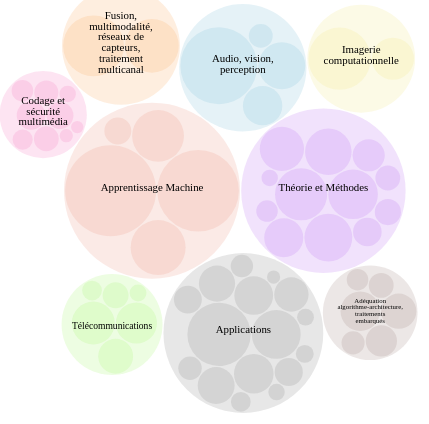
D3 v5 page, settled after 360 driven frames (6 s of simulated time); the page loaded 3 data file(s).




////////////////////////////////////
/////////////////////////////////////
// INIT
//////////////////////////////
width = 932;
height = 932;
format = d3.format(",d");
// seedrandom = require('seedrandom');
// seed = 0; // Replace with your desired seed
// rng = seedrandom(seed);
pack = data => d3.pack()
    .size([width, height])
    .padding(3)
  (d3.hierarchy(data)
    .sum(d => d.value)
    .sort((a, b) => b.value - a.value))
////////////////////////////////////
/////////////////////////////////////
// DATASET COLORS 
//////////////////////////////

color_list = ['b76dee','ec9880','a5f571','f578be', 'a18884', '7fbfd6', 'f9ac5f', 'f1e683', '898989'];
listField = ['Théorie et Méthodes', 'Apprentissage Machine', 'Télécommunications', 'Codage et sécurité multimédia', 
                 'Adéquation algorithme-architecture, traitements embarqués', 'Audio, vision, perception', 'Fusion, multimodalité, réseaux de capteurs, traitement multicanal', 'Imagerie computationnelle', 'Applications'];

// Map the arrays together
colors = listField.map((name, index) => {
  return { name, color: color_list[index]};
});

function getRandomColor() {
  const letters = "0123456789ABCDEF";
  let color = "";
  for (let i = 0; i < 6; i++) {
    color += letters[Math.floor(Math.random() * 16)];
  }
  return color;
};

/////////////////////////////////
////////////////////////////////
// OPEN CSV DATA
//////////////////////////////

// idKeyWords = FileAttachment("IdKeyWords.csv").csv({typed: true})
// idFields = FileAttachment("IdFields.csv").csv({typed: true})
// keyWords = FileAttachment("KeyWords_ISIS_20230512.csv").csv({typed: true})

d3.csv("IdKeyWords.csv").then(function(idKeyWords)  {
  d3.csv("IdFields.csv").then(function(idFields)  {
    d3.csv("KeyWords_ISIS_20230512.csv").then(function(keyWords) {

//////////////////////////////
////////////////////////////
// JOIN THE 3 CSV DATASETS
//////////////////////////////

// First join idKeyWords and idFields based on 'idFields'
const idKeyWordsTotal = idKeyWords.map(idKeyWordsItem => {
  const matchingIdField = idFields.find(idFieldsItem => idFieldsItem.idField === idKeyWordsItem.idField);
  return {
    ...idKeyWordsItem,
    field: matchingIdField ? matchingIdField.field : undefined
  };
});

// Create a map using 'idKeyWord' as the key for faster lookup
const idKeyWordsFields = new Map(idKeyWordsTotal.map(totalItem => [totalItem.idKeyWord, totalItem]));

// Join idKeyWordsFields (join of idKeyWords and idFields) and keyWords on 'idKeyWord'
const joinedArray = keyWords.map(keyWordsItem => {
  const matchingTotal = idKeyWordsFields.get(keyWordsItem.idKeyWord);
  return {
    ...keyWordsItem,
    ...matchingTotal
  };
});

// Group the rows of the joinedArray and count the number of rows in a new column 'count'
const groupedArray = joinedArray.reduce((accumulator, currentItem) => {
  const { idKeyWord, keyWord, idField, field, nomLabo, sigleLabo, siteWeb } = currentItem;
  const existingGroup = accumulator.find(groupItem => 
    groupItem.idKeyWord === idKeyWord &&
    groupItem.keyWord === keyWord &&
    groupItem.idField === idField &&
    groupItem.field === field &&
    groupItem.nomLabo === nomLabo &&
    groupItem.sigleLabo === sigleLabo
  );

  if (existingGroup) {
    existingGroup.count++;
  } else {
    accumulator.push({
      ...currentItem,
      count: 1,
      siteWeb: siteWeb // Add the 'siteWeb' property to the group
    });
  }

  return accumulator;
}, []);

const files = groupedArray.map(item => ({
  ...item,
  field: item.field !== undefined ? item.field : '...'
}));


//////////////////////////////
////////////////////////////
// CREATE HIERARCHICAL DATASET
//////////////////////////////

// Create the hierarchical nested structure with updated value at the field layer
const data_keywords = {
  name: "IASIS",
  depth: 1,
  children: idFields.map(fieldEntry => {
    const field = fieldEntry.field;
    
    const keyWordChildren = idKeyWords.filter(keyWordEntry => keyWordEntry.idField === fieldEntry.idField);
    
    const fieldValue = keyWordChildren.reduce((sum, keyWordEntry) => {
      const keyWord = keyWordEntry.keyWord;
      const keyWordChildrenCount = files.filter(entry => entry.keyWord === keyWord).length;
      return sum + keyWordChildrenCount;
    }, 0);

    return {
      name: field,
      depth: 2,
      value: fieldValue,
      color: colors.find(color => color.name === field).color,
      children: keyWordChildren.map(keyWordEntry => {
        const keyWord = keyWordEntry.keyWord;
        
        return {
          name: keyWord,
          depth: 3,
          value: files.filter(entry => entry.keyWord === keyWord).length,
          children: files.filter(entry => entry.keyWord === keyWord)
            .map(entry => ({
              full_name: entry.nomLabo,
              name: entry.sigleLabo,
              depth: 4,
              value: entry.count,
              website: entry.siteWeb
            }))
        };
      })
    };
  })
};



    
//////////////////////////////
////////////////////////////
// CHART CREATOR
///////////////////////////

function create_chart(data, font_size=21, opac_depth2=0.2, opac_depth3=0.2, opac_depth4=0.2, lineHeight=21, char_hight_to_width=1.8, depth4Link=true){

  ///////////////////////////////////////////////
  //////////////////////////////////////////////
  // VARIABLES
  //////////////////////////////////////////////
  /////////////////////////////////////////////
  
  const root = pack(data);
  let focus = root;
  let view;
  // define the current zoom depth (1 for general overview, 2 for first circles, 3 for second circles, 4 for fourth circles)
  let cur_zoom = 1;
  // define the current zoom node 
  let cur_zoom_node = root
  // lineheight is not exact (for example, a lineHeigt of 21 looks more on the graph like a lineHeight of 10.5), so a compensation
  // term is used here
  const lineHeightCompensation = 0.3
  const strokeWidth = 2
  const strokeColor = "#585858"
  // const char_hight_to_width = 1.8
  
  ///////////////////////////////////////////////
  //////////////////////////////////////////////
  // SVG CREATION (view box, circles, labels)
  //////////////////////////////////////////////
  /////////////////////////////////////////////

// Create a Map to associate circle nodes with their corresponding label groups
const circleToLabelMap = new Map();

// creates the view box where all the circles are
const svg = d3
  .create("svg")
  .attr("viewBox", `-${width / 2} -${height / 2} ${width} ${height}`)
  .style("display", "block")
  .style("margin", "0 -14px")
  .style("background", "#fff")
  .style("cursor", "pointer")
  .on("click", () => {
    if (cur_zoom == 1) {
      zoom(cur_zoom_node, cur_zoom_node)
    } else {
      zoom(cur_zoom_node.parent, cur_zoom_node)
    }
    }
     );

// mouseover functions. Note: had to add a background and thus a mouseOverBackground to solve conflicts between 'mouseover' and 'mouseout'. Mouseout is not longer needed on the circles svgs.
function mouseOverBackground(){
    node.attr("stroke-width", 0);
    label.style("display", d => (d.parent === root ? "inline" : "none"))
    label.style("display", d => (d.parent === root ? "inline" : "none"))
}

function mouseOverCircle(){
      const cur_depth = d3.select(this)._groups[0][0].__data__.depth + 1
      const curData = d3.select(this)._groups[0][0].__data__
      // const curLabel = circleToLabelMap.get(this);

      // reset labels and colors
      label.style("display", "none")
      node.attr("stroke-width", 0)

      // give stroke to current circle
      d3.select(this).attr("stroke-width", strokeWidth).attr("stroke", strokeColor);

      if (cur_zoom == 1){
        if (cur_depth == 2){
           label.filter(d => (d.data.depth === 2) & (d != curData)).style("display", "inline")
            label.filter(d => (d.data.depth === 3) & (d.parent == curData)).style("display", "inline")
          d3.select(this).attr("stroke-width", 0).attr("stroke", strokeColor);
        }
        if (cur_depth == 3){
          label.filter(d => (d.data.depth === 2) & (d != curData.parent)).style("display", "inline")
          label.filter(d => (d.data.depth === 3) & (d.parent == curData.parent)).style("display", "inline")
        }
        if (cur_depth == 4){
          label.filter(d => (d.data.depth === 2) & (d != curData.parent.parent)).style("display", "inline")
          label.filter(d => (d.data.depth === 3) & (d.parent ==curData.parent.parent)).style("display", "inline")
          d3.select(this).attr("stroke-width", 0).attr("stroke", strokeColor);
          node.filter(d => (d.data.depth === 3) & (d == curData.parent)).attr("stroke-width", strokeWidth).attr("stroke", strokeColor);
        }
      }
      if (cur_zoom == 2){
        if ((cur_depth == 2) & (cur_zoom_node == curData)){
          label.filter(d => (d.data.depth === 3) & (d.parent == curData)).style("display", "inline")
        }
        if ((cur_depth == 3) & (cur_zoom_node == curData.parent)){
          label.filter(d => (d.data.depth === 3) & (d.parent == curData.parent) & (d != curData)).style("display", "inline")
          label.filter(d => (d.data.depth === 4) & (d.parent == curData)).style("display", "inline")
          d3.select(this).attr("stroke-width", 0).attr("stroke", strokeColor);
        }
        if ((cur_depth == 4) & (cur_zoom_node == curData.parent.parent)){
          label.filter(d => (d.data.depth === 4) & (d.parent == curData.parent)).style("display", "inline")
          label.filter(d => (d.data.depth === 3) & (d != curData.parent) & (d.parent == curData.parent.parent)).style("display", "inline")
        }
      }
      if (cur_zoom == 3){
        if (cur_depth == 2){
          // label.filter(d => d.data.depth === 4).style("display", "inline")
          label.filter(d => (d.data.depth === 3) & (d.parent == curData)).style("display", "inline")
        }
        if ((cur_depth == 3) & (cur_zoom_node == curData)){
          label.filter(d => (d.data.depth === 4) & (d.parent == curData)).style("display", "inline")
          d3.select(this).attr("stroke-width", 0).attr("stroke", strokeColor);
          // label.filter(d => (d.data.depth === 3) & (d.parent == curData.parent)).style("display", "inline")
        }
        if ((cur_depth == 4) & (cur_zoom_node == curData.parent)){
          label.filter(d => (d.data.depth === 4) & (d.parent == curData.parent)).style("display", "inline")
        }
      }
}

// Function to deactivate the mouseovers event listeners
function deactivateMouseover() {
  backgroundGroup.on("mouseover", null); // Remove the event listener
  node.on("mouseover", null); // Remove the event listener
}
  
// Function to reactivate the mouseovers event listeners
function reactivateMouseover() {
  backgroundGroup.on("mouseover", mouseOverBackground);
  node.on("mouseover", mouseOverCircle)}

// This background group fill the background with a white square svg element. Allows to use a mouseover on the background
const backgroundGroup = svg
      .append("g")
      .append("rect")
      .attr("x", -width / 2)
      .attr("y", -height / 2)
      .attr("width", width)
      .attr("height", height)
      .attr("fill", "white")
      .attr("class", "background-group")
      .on("mouseover", mouseOverBackground);

// creates all the circles
const node = svg
  .append("g")
  .selectAll("circle")
  .data(root.descendants().slice(1))
  .join("circle")
  .attr("fill", d => {
    if (d.data.depth == 2){
      return ("#" + d.data.color);
    }
    if (d.data.depth == 3){
      return("#" +d.parent.data.color)
    }
    if (d.data.depth == 4){
      return("#" +d.parent.parent.data.color)
    }
  })
  .style("fill-opacity", d => {
    if (d.data.depth == 2) {
      return (opac_depth2)
    } else if (d.data.depth == 3) {
      return (opac_depth3)
    } else if (d.data.depth == 4) {
      return (0)
    } else {
      return (0)
    }
  })  
  .on("mouseover", mouseOverCircle)
  .on("click", d => {
    if (cur_zoom == 1) {
      if (d.data.depth == 2) {
            focus !== d && (zoom(d, d), d3.event.stopPropagation())
          } else if (d.data.depth == 3) {
            focus !== d && (zoom(d.parent, d), d3.event.stopPropagation())
    } else if (d.data.depth == 4) {
          focus !== d && (zoom(d.parent.parent, d), d3.event.stopPropagation())
      }
    }
    else if ([2,3].includes(cur_zoom)) {
        if (d.data.depth == 3) {
          focus !== d && (zoom(d, d), d3.event.stopPropagation())
      }
      if (d.data.depth == 4) {
          if ((cur_zoom == 3)&(depth4Link == true)){
            window.open(d.data.website, "_blank");
          }
          focus !== d && (zoom(d.parent, d), d3.event.stopPropagation())
      }
  }
  }

      
  );

// add label when mouse stays for a long time on a node
node.append("title").text(
  d => {if (cur_zoom == 1) {
      if (d.data.depth == 3) {
        return `${d.parent ? d.parent.data.name : ""}`
    } else if (d.data.depth == 4) {
        return `${d.parent ? d.parent.parent.data.name : ""}`
      }  
      else {
      return `${d.parent ? d.data.name : ""}`}
  
  } else if (cur_zoom == 2){
    if (d.data.depth == 3) {
      return `${d
      .ancestors()
      .map(d => d.data.name)
      .reverse()
      .slice(1) // Remove the first ancestor (depth 1)
    }`}
    if (d.data.depth == 4) {
      return `${d.parent ? d.parent.data.name : ""}`
  } }
    else if (cur_zoom == 3){
      return `${d
      .ancestors()
      .map(d => d.data.name)
      .reverse()
      .slice(1) // Remove the first ancestor (depth 1)
    }`}
  
       }
)  

// creates all the labels
const label = svg
  .append("g")
  .style("font", font_size + "px bebas neue")
  .attr("pointer-events", "none")
  .attr("text-anchor", "mid")
  .selectAll("text") // Use <g> elements for each label
  .data(root.descendants())
  .join("g")
  .attr("transform", d => `translate(${d.x},${d.y})`)
  // .style("fill-opacity", d => (d.parent === root ? 1 : 0))
  .style("fill-opacity", 1)
  .style("display", d => (d.parent === root ? "inline" : "none"))
  
// Associate each circle node with its corresponding label group in the map
node.each(function(d) {
  circleToLabelMap.set(this, label.filter(labelData => labelData === d));
});

///////////////////////////////////////////////
//////////////////////////////////////////////
// LABELS SIZE AND PLACEMENT MODIFICATIONS
//////////////////////////////////////////////
/////////////////////////////////////////////

// put labels words vertically if they are outside of their circle, reduce the font if words are still too big or reduce the font if the lines created go outside of the circle vertically.
function updateLabelSize (){
label.each(function(d) {
  const words = d.data.name.split(' ');
  const lines = [];
  // this depends on the font that is used, it is the ratio between the height and the width a specific font
  let maxLength = 0;
  let currentLine = '';
  const cur_depth = d.data.depth
  var maxLengthPerCircle = (2*d.r)

  // as we zoom in when we click, the maxLengthPerCircle that could be attributed must be adjusted to the size of the new zoom
  
  if (d.parent){
    if (cur_zoom == 2){
      if (cur_depth == 2){
        maxLengthPerCircle = ((width) / (2*d.r))*(2*d.r); // Adjust the proportion as needed
      }
      if (cur_depth == 3){
        maxLengthPerCircle = ((width) / (2*d.parent.r))*(2*d.r); // Adjust the proportion as needed
      }
      if (cur_depth == 4){
        maxLengthPerCircle = ((width) / (2*d.parent.parent.r))*(2*d.r); // Adjust the proportion as needed
      }
    }
    if (cur_zoom == 3){
      if (cur_depth == 2){
        maxLengthPerCircle = ((width) / (2*d.r))*(2*d.r); // Adjust the proportion as needed
      }
      if (cur_depth == 3){
        maxLengthPerCircle = ((width) / (2*d.r))*(2*d.r); // Adjust the proportion as needed
      }
      if (cur_depth == 4){
        maxLengthPerCircle = ((width) / (2*d.parent.r))*(2*d.r); // Adjust the proportion as needed
      }
    }
  }

  
  // split the label if it is too wide regarding maxLengthPerCircle, and store the maximum length that it takes, in case 
  // even a single word is larger than the circle. Use char_hight_to_width to adapt the fontsize horizontally.
  words.forEach(word => {
    if ((currentLine.length + word.length)*font_size/char_hight_to_width < (maxLengthPerCircle)) {
      currentLine += word + ' ';
    } else {
      lines.push(currentLine.trim());
      currentLine = word + ' ';
      if ((currentLine.length * font_size/char_hight_to_width) > (maxLength)){
        maxLength = currentLine.length * font_size/char_hight_to_width;
      } 
    }
  });
  
  lines.push(currentLine.trim());

  const text = d3.select(this);
  const numLines = lines.length;

  // the scaleFactor will be used to reduce the font size
  let scaleFactor = 1;

  // adjust the scale factor to fit the label horizontally
  if (maxLength > maxLengthPerCircle) {
    scaleFactor = scaleFactor*(maxLength/maxLengthPerCircle);
    // text.attr("font-size", `${parseFloat(text.attr("font-size")) * scaleFactor}px`);
  } 

  // recalculate the lineHeight with this new scale factor
  var newlineHeight = lineHeight/scaleFactor
  const maxHeight = (numLines*font_size/scaleFactor) + ((numLines-1)*(newlineHeight)*lineHeightCompensation)
  
  // adjust the scale factor to fit the label vertically (in case all the stacked words exceed the hight of the circle)
  if (maxHeight > maxLengthPerCircle) {
    scaleFactor = scaleFactor*(maxHeight/maxLengthPerCircle);
  } 

  // recalculate the new lineHeight given the final scaleFactor
  newlineHeight = lineHeight/scaleFactor

  text.selectAll("text").remove();
  
  for (let i = 0; i < lines.length; i++) {
    const yOffset = ((numLines-1) * newlineHeight)/2
    const adjustedDy = `${i * newlineHeight - yOffset}px`;
    text
      .append("text")
      .attr("dy", adjustedDy)
      .style("font-size", font_size/scaleFactor+"px") // Set the font size explicitly
      .style("fill", "#000")
      .style("text-anchor", "middle") // Center the text horizontally
      .text(lines[i]);
  }

});
}


///////////////////////////////////////////////
//////////////////////////////////////////////
// Label that appears on a pup-up when mouse stays for a long time on a node
//////////////////////////////////////////////
/////////////////////////////////////////////

function updateTitle (){
      // update label when mouse stays for a long time on a node
      //node.select("title").remove();
      node.select("title").text(
        d => {
          const cur_depth = d.data.depth
          if (cur_zoom == 1) {
            if (cur_depth == 3) {
              // return `${d.parent ? d.parent.data.name : ""}`
              return `${d.data.name}`
          } else if (d.data.depth == 4) {
              return `${d.parent ? d.parent.data.name : ""}`
            }  
            else {
            return `${d.parent ? d.data.name : ""}`}
        
        } 
          if (cur_zoom == 2){
            if (cur_depth == 2){
              return `${d.data.name}`
            }
            if (cur_depth == 3) {
              // return `${d
              // .ancestors()
              // .map(d => d.data.name)
              // .reverse()
              // .slice(1) // Remove the first ancestor (depth 1)
              // .join(" + ")          }`
              return `${d.data.name}`
  }
            if (cur_depth == 4) {
              // return `${d
              // .parent.ancestors()
              // .map(d => d.data.name)
              // .reverse()
              // .slice(1) // Remove the first ancestor (depth 1)
              // .join(" + ")}`
              return `${d.data.name}`
          
        } }
          if (cur_zoom == 3){
          //   return `${d
          //   .ancestors()
          //   .map(d => d.data.name)
          //   .reverse()
          //   .slice(1) // Remove the first ancestor (depth 1)
          //   .join(" + ")
          // }`
            return `${d.data.name}`
          }
             }
      )
}


  
///////////////////////////////////////////////
//////////////////////////////////////////////
// Zooming functions
//////////////////////////////////////////////
/////////////////////////////////////////////

// first zoom to go to the general overview
zoomTo([root.x, root.y, root.r * 2], root.r * 2, 'none');

function zoomTo(v, r2, d) {
  const k = width / v[2];
  const op = r2/v[2]
  
  view = v;

  label.attr(
    "transform",
    d => `translate(${(d.x - v[0]) * k},${(d.y - v[1]) * k})`
  );
  node.attr(
    "transform",
    d => `translate(${(d.x - v[0]) * k},${(d.y - v[1]) * k})`
  );
  node.attr("r", d => d.r * k);

  if (d != 'none'){
    label.filter(l => l.parent != d).style("fill-opacity", op**5)
  }
}

function zoom(d, dClick) {
  // d is the data node where you want to zoom, dClick is the data node that you've clicked on to be on that zoom
  deactivateMouseover();
  const focus0 = focus;

  focus = d;
  cur_zoom = d.data.depth
  cur_zoom_node = d
  
  const transition = svg
    .transition()
    .duration(d3.event.altKey ? 7500 : 750)
    .tween("zoom", d => {
      const i = d3.interpolateZoom(view, [focus.x, focus.y, focus.r * 2]);
      return t => zoomTo(i(t), focus.r*2, d);
    });
  
  updateLabelSize();
  
  // Inside the zoom function, after setting up the transition
  transition.on("start", function() {
    // Hide the label of the clicked cell when the transition starts
  node.attr("stroke-width", 0).attr("stroke", strokeColor);
  if (cur_zoom == 1){
    label.filter(d => d.data.depth === 2).style("display", "inline")
    label.filter(d => d.data.depth === 3).style("display", "none")
    label.filter(d => d.data.depth === 4).style("display", "none")
  }
  if (cur_zoom == 2){
    if (d.data.depth === 2){
      label.filter(l => l.parent === d).style("display", "inline")
      label.filter(l => l.parent != d).style("display", "none")
      label.filter(l => l.data.depth == 4).style("display", "none")
    }
    if (d.data.depth === 3){
      label.filter(l => l === d).style("display", "inline")
      label.filter(l => l.data.depth == 4).style("display", "none")
    }
    if (d.data.depth === 4){
      label.filter(l => l === d.parent).style("display", "inline")
    }
  }
  if (cur_zoom == 3){
    if (d.data.depth === 2){
      label.filter(l => l.parent.parent === d).style("display", "inline")
      label.filter(l => l.parent.parent != d).style("display", "none")
    }
    if (d.data.depth === 3){
      label.filter(l => l.parent === d).style("display", "inline")
      label.filter(l => l.parent != d).style("display", "none")
    }
    if (d.data.depth === 4){
      label.filter(l => l === d).style("display", "inline")
      label.filter(l => l != d).style("display", "none")
    }
  }
  });
  
  transition.on("end", function() {
    if ((dClick.data.depth==2)&(cur_zoom==2)){
      node.filter(n => n == dClick).attr("stroke-width", strokeWidth).attr("stroke", strokeColor)
    }
    updateLabelSize();
    updateTitle();
    reactivateMouseover(); // Reset the flag after the transition
  });

  // MT: recently added
  if ([2,3,4].includes(cur_zoom)) {
    node
      .filter(node => node.data.depth === 4) // Filter layer 4 nodes
      .transition(transition)
      .style("fill-opacity", d => (opac_depth4)); // Adjust opacity value as needed
  } else {
    node
      .filter(node => node.data.depth === 4) // Filter layer 4 nodes
      .transition(transition)
      .style("fill-opacity", d => (0)); // Adjust opacity value as needed
  }
}

// initialisation of labels positioning
updateLabelSize()
// initialisation of title
updateTitle()

function updateTextSize(scale) {
  label.selectAll("text").style("font-size", 20 / scale + "px");  
}
  return svg.node();
}

    
// Call your function to create the chart
const chartContainer = document.getElementById('chart');
chartContainer.appendChild(create_chart(data_keywords));

    })
    })
    })


    
  

### data: KeyWords_ISIS_20230512.csv
idPersonne, idKeyWord, dateAssociation, sigleLabo, nomLabo, codePostal, siteWeb
351, 58, 2023-02-13 09:55:40, ETIS, Equipes Traitement de l'Information et S…, 95014, https://www.google.com/
351, 45, 2023-02-13 09:55:40, ETIS, Equipes Traitement de l'Information et S…, 95014, https://www.google.com/
8204, 62, 2023-02-13 11:25:49, LINEACT CESI, Laboratoire d'Innovation Numérique pour …, 92074, https://www.google.com/
1900, 45, 2023-02-13 11:26:06, LITIS, Laboratoire d'Informatique, Traitement d…, 76801, https://www.google.com/
1900, 57, 2023-02-13 11:26:06, LITIS, Laboratoire d'Informatique, Traitement d…, 76801, https://www.google.com/
1900, 59, 2023-02-13 11:26:06, LITIS, Laboratoire d'Informatique, Traitement d…, 76801, https://www.google.com/
1900, 62, 2023-02-13 11:26:06, LITIS, Laboratoire d'Informatique, Traitement d…, 76801, https://www.google.com/
347, 4, 2023-02-13 11:26:47, LS2N, Laboratoire des Sciences du Numérique de…, 44321, https://www.google.com/
347, 5, 2023-02-13 11:26:47, LS2N, Laboratoire des Sciences du Numérique de…, 44321, https://www.google.com/
347, 6, 2023-02-13 11:26:47, LS2N, Laboratoire des Sciences du Numérique de…, 44321, https://www.google.com/
347, 7, 2023-02-13 11:26:47, LS2N, Laboratoire des Sciences du Numérique de…, 44321, https://www.google.com/
347, 8, 2023-02-13 11:26:47, LS2N, Laboratoire des Sciences du Numérique de…, 44321, https://www.google.com/
347, 12, 2023-02-13 11:26:47, LS2N, Laboratoire des Sciences du Numérique de…, 44321, https://www.google.com/
347, 51, 2023-02-13 11:26:47, LS2N, Laboratoire des Sciences du Numérique de…, 44321, https://www.google.com/
347, 56, 2023-02-13 11:26:47, LS2N, Laboratoire des Sciences du Numérique de…, 44321, https://www.google.com/
1094, 39, 2023-02-13 11:26:50, GREYC, Groupe de Recherche en Informatique, Ima…, 14032, https://www.google.com/
1094, 45, 2023-02-13 11:26:50, GREYC, Groupe de Recherche en Informatique, Ima…, 14032, https://www.google.com/
1094, 59, 2023-02-13 11:26:50, GREYC, Groupe de Recherche en Informatique, Ima…, 14032, https://www.google.com/
6478, 38, 2023-02-13 11:27:07, LIRIS, Laboratoire d'Informatique en Image et S…, 69622, https://www.google.com/
6478, 39, 2023-02-13 11:27:07, LIRIS, Laboratoire d'Informatique en Image et S…, 69622, https://www.google.com/
6478, 42, 2023-02-13 11:27:07, LIRIS, Laboratoire d'Informatique en Image et S…, 69622, https://www.google.com/
8181, 10, 2023-02-13 11:27:07, LS2N, Laboratoire des Sciences du Numérique de…, 44321, https://www.google.com/
8181, 18, 2023-02-13 11:27:07, LS2N, Laboratoire des Sciences du Numérique de…, 44321, https://www.google.com/
8181, 38, 2023-02-13 11:27:07, LS2N, Laboratoire des Sciences du Numérique de…, 44321, https://www.google.com/
8181, 39, 2023-02-13 11:27:07, LS2N, Laboratoire des Sciences du Numérique de…, 44321, https://www.google.com/
8181, 42, 2023-02-13 11:27:07, LS2N, Laboratoire des Sciences du Numérique de…, 44321, https://www.google.com/
8181, 56, 2023-02-13 11:27:07, LS2N, Laboratoire des Sciences du Numérique de…, 44321, https://www.google.com/
7677, 38, 2023-02-13 11:27:26, ETIS, Equipes Traitement de l'Information et S…, 95014, https://www.google.com/
7677, 39, 2023-02-13 11:27:26, ETIS, Equipes Traitement de l'Information et S…, 95014, https://www.google.com/
7677, 45, 2023-02-13 11:27:26, ETIS, Equipes Traitement de l'Information et S…, 95014, https://www.google.com/
7658, 22, 2023-02-13 11:27:46, Heudiasyc, Heuristique et Diagnostic des Systèmes C…, 60203, https://www.google.com/
7658, 38, 2023-02-13 11:27:46, Heudiasyc, Heuristique et Diagnostic des Systèmes C…, 60203, https://www.google.com/
7658, 39, 2023-02-13 11:27:46, Heudiasyc, Heuristique et Diagnostic des Systèmes C…, 60203, https://www.google.com/
7658, 42, 2023-02-13 11:27:46, Heudiasyc, Heuristique et Diagnostic des Systèmes C…, 60203, https://www.google.com/
7658, 45, 2023-02-13 11:27:46, Heudiasyc, Heuristique et Diagnostic des Systèmes C…, 60203, https://www.google.com/
7658, 59, 2023-02-13 11:27:46, Heudiasyc, Heuristique et Diagnostic des Systèmes C…, 60203, https://www.google.com/
7658, 62, 2023-02-13 11:27:46, Heudiasyc, Heuristique et Diagnostic des Systèmes C…, 60203, https://www.google.com/
911, 3, 2023-02-13 11:27:48, IRIT, Institut de recherche en informatique de…, 31062, https://www.google.com/
911, 5, 2023-02-13 11:27:48, IRIT, Institut de recherche en informatique de…, 31062, https://www.google.com/
911, 6, 2023-02-13 11:27:48, IRIT, Institut de recherche en informatique de…, 31062, https://www.google.com/
911, 23, 2023-02-13 11:27:48, IRIT, Institut de recherche en informatique de…, 31062, https://www.google.com/
911, 38, 2023-02-13 11:27:48, IRIT, Institut de recherche en informatique de…, 31062, https://www.google.com/
911, 39, 2023-02-13 11:27:48, IRIT, Institut de recherche en informatique de…, 31062, https://www.google.com/
911, 42, 2023-02-13 11:27:48, IRIT, Institut de recherche en informatique de…, 31062, https://www.google.com/
911, 45, 2023-02-13 11:27:48, IRIT, Institut de recherche en informatique de…, 31062, https://www.google.com/
2141, 38, 2023-02-13 11:28:03, CRIStAL, Centre de Recherche en Informatique, Sig…, 59655, https://www.google.com/
6114, 38, 2023-02-13 11:28:11, LASTIG, Laboratoire en sciences et technologies …, 94165, https://www.google.com/
6114, 39, 2023-02-13 11:28:11, LASTIG, Laboratoire en sciences et technologies …, 94165, https://www.google.com/
6114, 44, 2023-02-13 11:28:11, LASTIG, Laboratoire en sciences et technologies …, 94165, https://www.google.com/
6114, 45, 2023-02-13 11:28:11, LASTIG, Laboratoire en sciences et technologies …, 94165, https://www.google.com/
7682, 37, 2023-02-13 11:28:59, LABRI, Laboratoire Bordelais de Recherche en In…, 33405, https://www.google.com/
7682, 38, 2023-02-13 11:28:59, LABRI, Laboratoire Bordelais de Recherche en In…, 33405, https://www.google.com/
7682, 39, 2023-02-13 11:28:59, LABRI, Laboratoire Bordelais de Recherche en In…, 33405, https://www.google.com/
7682, 56, 2023-02-13 11:28:59, LABRI, Laboratoire Bordelais de Recherche en In…, 33405, https://www.google.com/
… [head cut at 6 KiB]
### data: IdKeyWords.csv
idKeyWord, idField, keyWord
1, 1, Mesures d'informations, entropies, diver…
2, 1, Information quantique
3, 1, Temps-fréquence, temps-échelle, analyse …
4, 8, Capteurs, co-conception acquisition/trai…
5, 8, Problèmes inverses
6, 1, Représentations parcimonieuses, ICA, ten…
7, 1, Inférence bayésienne
8, 1, Détection-estimation, processus aléatoir…
9, 1, Grandes matrices aléatoires
10, 1, Signaux sur graphes
11, 1, Transport optimal
12, 1, Optimisation pour le TSI et l'apprentiss…
13, 1, Inférence/optimisation sur variétés/grou…
14, 1, Géométrie discrète, morphologie mathémat…
15, 6, Colorimétrie
16, 6, Qualité des signaux/images
17, 5, Calcul distribué
18, 5, IHM
19, 5, Adéquation algo/architectures
20, 5, Langages systèmes, outils de développeme…
21, 5, Architectures hétérogènes, implémentatio…
22, 5, Systèmes temps réel embarqués
23, 4, Compression
24, 4, Echantillonnage
25, 3, Formes d’ondes pour les télécom et la lo…
26, 3, Codes pour les systèmes multi-antennaire…
27, 3, Modélisation des performances des réseau…
28, 3, Codage réseaux
29, 3, TS pour les télécom
30, 4, Tatouage, stéganographie, stéganalyse
31, 4, Multimédia forensics
32, 4, Traçage de traitre
33, 4, Hachage perceptuel, partage de secrets v…
34, 4, Biométrie, sécurité des traits biométriq…
35, 4, Vidéo surveillance
36, 4, Analyse/traitement dans le domaine chiff…
37, 2, Apprentissage sous contrainte d’adversai…
38, 2, Apprentissage pour l'analyse de signaux …
39, 2, Apprentissage de représentation, apprent…
40, 2, Compréhension, analyse des réseaux profo…
41, 2, Connaissances, explicabilité en apprenti…
42, 7, Multimodalité, fusion de l'information
43, 6, TS acoustique, audio, parole
44, 7, Télédétection, radar, sonar, traitement …
45, 6, Vision par ordinateur
46, 9, Aéronautique, spatial
47, 9, Agroalimentaire
48, 9, Astronomie, astrophysique
49, 9, Biologie
50, 9, Chimie
51, 9, Contrôle non destructif, surveillance, m…
52, 9, Environnement, énergie, eau
53, 9, Génie civil, bâtiments, architecture, ur…
54, 9, Géophysique, sismologie, sismique
55, 9, Physique
56, 9, Biomédical, médecine
57, 9, Multimédia, internet, jeux vidéos
58, 9, Presse et documents papier, films et enr…
59, 9, Robotique
60, 9, Sciences humaines et sociales
... 2 more rows

### data: IdFields.csv
idField, field
1, Théorie et Méthodes
2, Apprentissage Machine
3, Télécommunications
4, Codage et sécurité multimédia
5, Adéquation algorithme-architecture, trai…
6, Audio, vision, perception
7, Fusion, multimodalité, réseaux de capteu…
8, Imagerie computationnelle
9, Applications